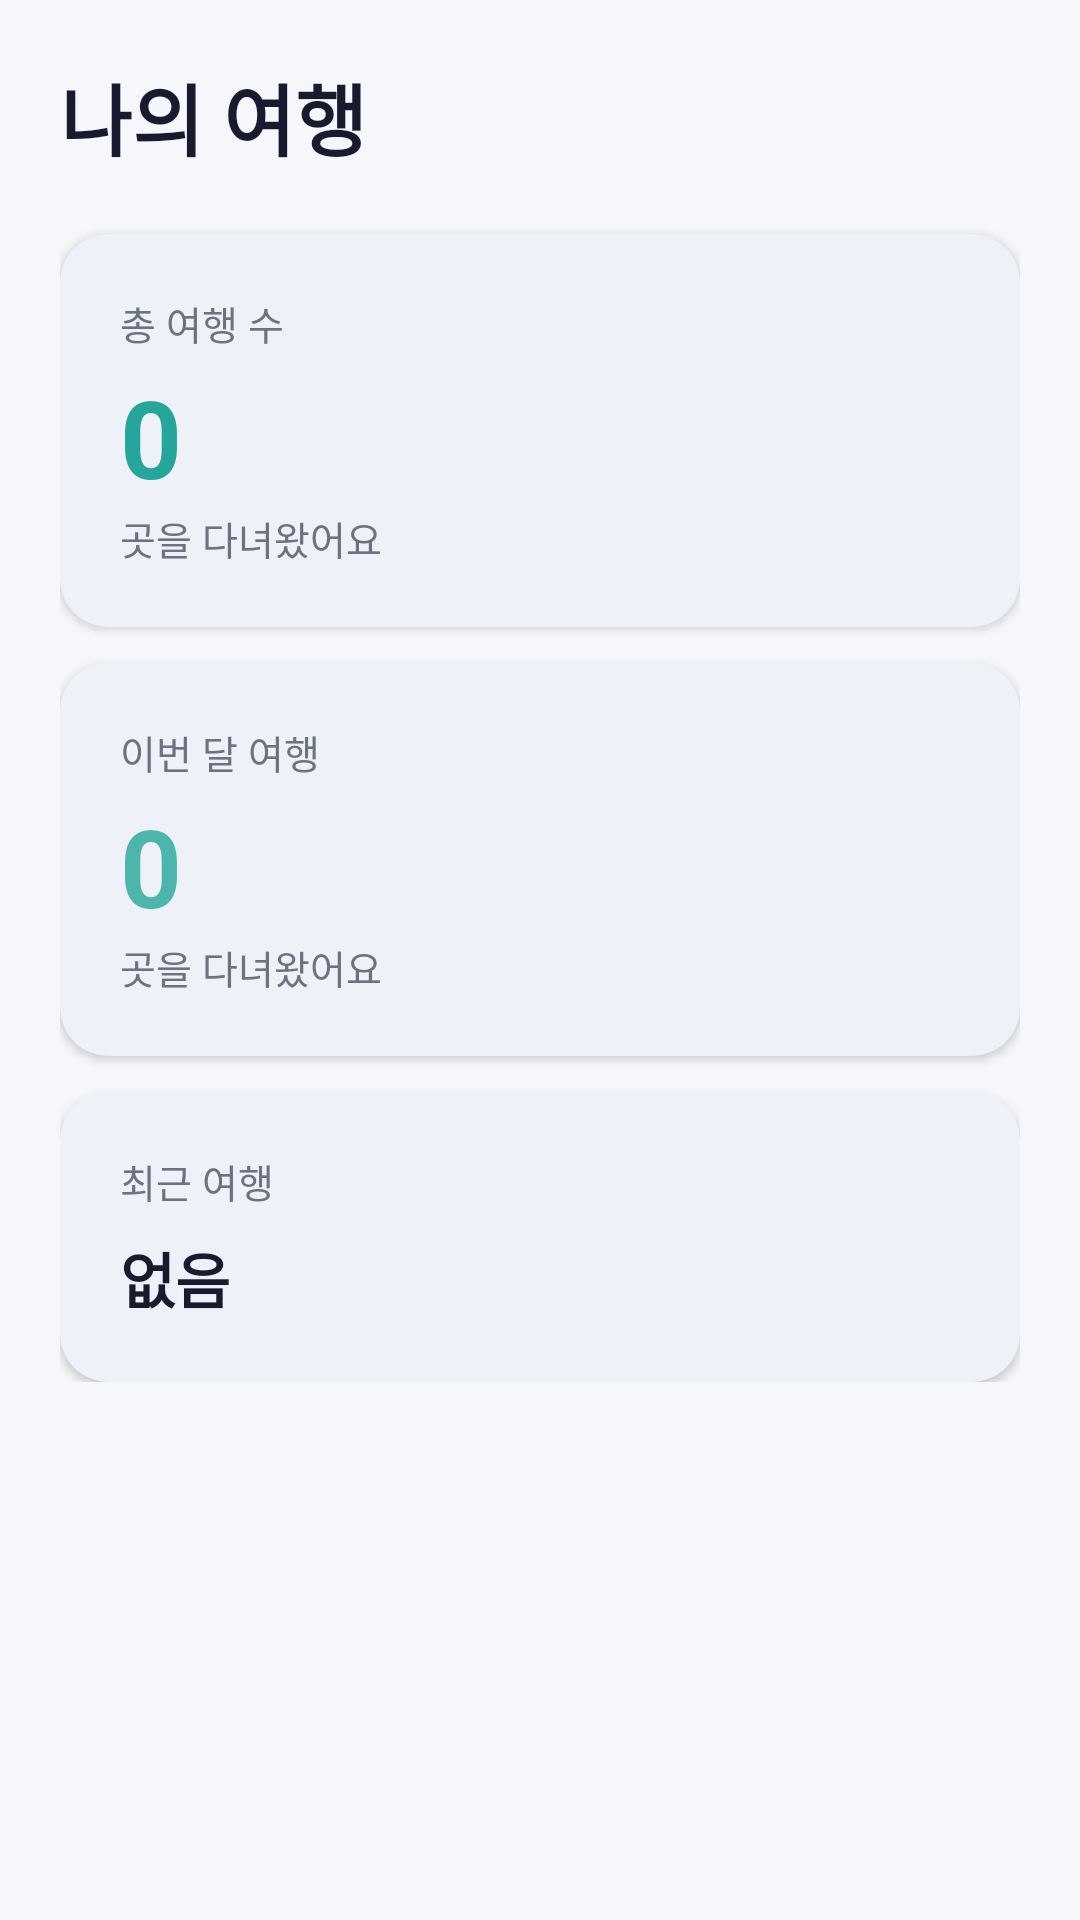

This screen was rendered from an Android layout file. Write that file and the resources it references.
<!-- AndroidManifest.xml: application theme Theme.Travelog -->
<!-- res/layout/fragment_stats.xml -->
<?xml version="1.0" encoding="utf-8"?>
<ScrollView
    xmlns:android="http://schemas.android.com/apk/res/android"
    xmlns:app="http://schemas.android.com/apk/res-auto"
    android:layout_width="match_parent"
    android:layout_height="match_parent"
    android:background="@color/background">

    <LinearLayout
        android:layout_width="match_parent"
        android:layout_height="wrap_content"
        android:orientation="vertical"
        android:padding="20dp">

        <TextView
            android:layout_width="wrap_content"
            android:layout_height="wrap_content"
            android:text="나의 여행"
            android:textSize="26sp"
            android:textStyle="bold"
            android:textColor="@color/text_primary"
            android:layout_marginBottom="20dp" />

        <com.google.android.material.card.MaterialCardView
            android:layout_width="match_parent"
            android:layout_height="wrap_content"
            android:layout_marginBottom="12dp"
            app:cardCornerRadius="16dp"
            app:cardElevation="2dp"
            app:strokeWidth="0dp">

            <LinearLayout
                android:layout_width="match_parent"
                android:layout_height="wrap_content"
                android:orientation="vertical"
                android:padding="20dp">

                <TextView
                    android:layout_width="wrap_content"
                    android:layout_height="wrap_content"
                    android:text="총 여행 수"
                    android:textSize="13sp"
                    android:textColor="@color/text_secondary" />

                <TextView
                    android:id="@+id/tvTravelCount"
                    android:layout_width="wrap_content"
                    android:layout_height="wrap_content"
                    android:text="0"
                    android:textSize="36sp"
                    android:textStyle="bold"
                    android:textColor="#26A69A"
                    android:layout_marginTop="4dp" />

                <TextView
                    android:layout_width="wrap_content"
                    android:layout_height="wrap_content"
                    android:text="곳을 다녀왔어요"
                    android:textSize="13sp"
                    android:textColor="@color/text_secondary" />

            </LinearLayout>
        </com.google.android.material.card.MaterialCardView>

        <com.google.android.material.card.MaterialCardView
            android:layout_width="match_parent"
            android:layout_height="wrap_content"
            android:layout_marginBottom="12dp"
            app:cardCornerRadius="16dp"
            app:cardElevation="2dp"
            app:strokeWidth="0dp">

            <LinearLayout
                android:layout_width="match_parent"
                android:layout_height="wrap_content"
                android:orientation="vertical"
                android:padding="20dp">

                <TextView
                    android:layout_width="wrap_content"
                    android:layout_height="wrap_content"
                    android:text="이번 달 여행"
                    android:textSize="13sp"
                    android:textColor="@color/text_secondary" />

                <TextView
                    android:id="@+id/tvThisMonthCount"
                    android:layout_width="wrap_content"
                    android:layout_height="wrap_content"
                    android:text="0"
                    android:textSize="36sp"
                    android:textStyle="bold"
                    android:textColor="#4DB6AC"
                    android:layout_marginTop="4dp" />

                <TextView
                    android:layout_width="wrap_content"
                    android:layout_height="wrap_content"
                    android:text="곳을 다녀왔어요"
                    android:textSize="13sp"
                    android:textColor="@color/text_secondary" />

            </LinearLayout>
        </com.google.android.material.card.MaterialCardView>

        <com.google.android.material.card.MaterialCardView
            android:layout_width="match_parent"
            android:layout_height="wrap_content"
            app:cardCornerRadius="16dp"
            app:cardElevation="2dp"
            app:strokeWidth="0dp">

            <LinearLayout
                android:layout_width="match_parent"
                android:layout_height="wrap_content"
                android:orientation="vertical"
                android:padding="20dp">

                <TextView
                    android:layout_width="wrap_content"
                    android:layout_height="wrap_content"
                    android:text="최근 여행"
                    android:textSize="13sp"
                    android:textColor="@color/text_secondary"
                    android:layout_marginBottom="8dp" />

                <TextView
                    android:id="@+id/tvRecentTravel"
                    android:layout_width="wrap_content"
                    android:layout_height="wrap_content"
                    android:text="없음"
                    android:textSize="20sp"
                    android:textStyle="bold"
                    android:textColor="@color/text_primary" />

            </LinearLayout>
        </com.google.android.material.card.MaterialCardView>

    </LinearLayout>
</ScrollView>
<!-- resources referenced by this layout -->
<resources>
  <color name="background">#F5F7FA</color>
  <color name="text_primary">#1A1A2E</color>
  <color name="text_secondary">#6B7280</color>
  <style name="Theme.Travelog" parent="Base.Theme.Travelog" />
  <style name="Base.Theme.Travelog" parent="Theme.Material3.DayNight">
          <item name="colorPrimary">#26A69A</item>
          <item name="colorOnPrimary">#FFFFFF</item>
          <item name="android:windowBackground">@color/background</item>
          <item name="android:windowOptOutEdgeToEdgeEnforcement" tools:targetApi="35">true</item>
      </style>
</resources>
